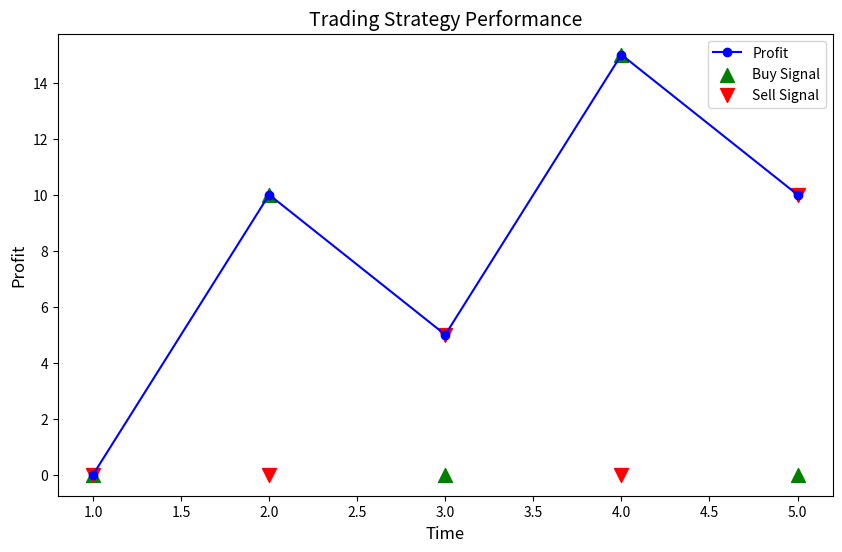

Generate this figure with matplotlib:
import matplotlib
matplotlib.use('Agg')  # 그래픽 환경이 없을 때, 이미지를 파일로 저장 가능하도록 설정
import matplotlib.pyplot as plt
import numpy as np

# 예시 데이터 (시간, 수익률, 매수/매도 신호)
time = np.array([1, 2, 3, 4, 5])  # 시간
profit = np.array([0, 10, 5, 15, 10])  # 수익률

# 매수 신호 (초록색), 매도 신호 (빨간색)
buy_signals = [0, 10, 0, 15, 0]  # 매수 신호 표시
sell_signals = [0, 0, 5, 0, 10]  # 매도 신호 표시

# 그래프 생성
plt.figure(figsize=(10, 6))

# 수익률 그래프
plt.plot(time, profit, label="Profit", color="blue", marker='o')

# 매수 신호 표시 (초록색)
plt.scatter(time, buy_signals, marker="^", color="green", label="Buy Signal", s=100)

# 매도 신호 표시 (빨간색)
plt.scatter(time, sell_signals, marker="v", color="red", label="Sell Signal", s=100)

# 그래프 제목과 라벨 설정
plt.title("Trading Strategy Performance", fontsize=14)
plt.xlabel("Time", fontsize=12)
plt.ylabel("Profit", fontsize=12)
plt.legend()

# 그래프를 파일로 저장
plt.savefig("trading_performance.png")  # 이미지를 파일로 저장
